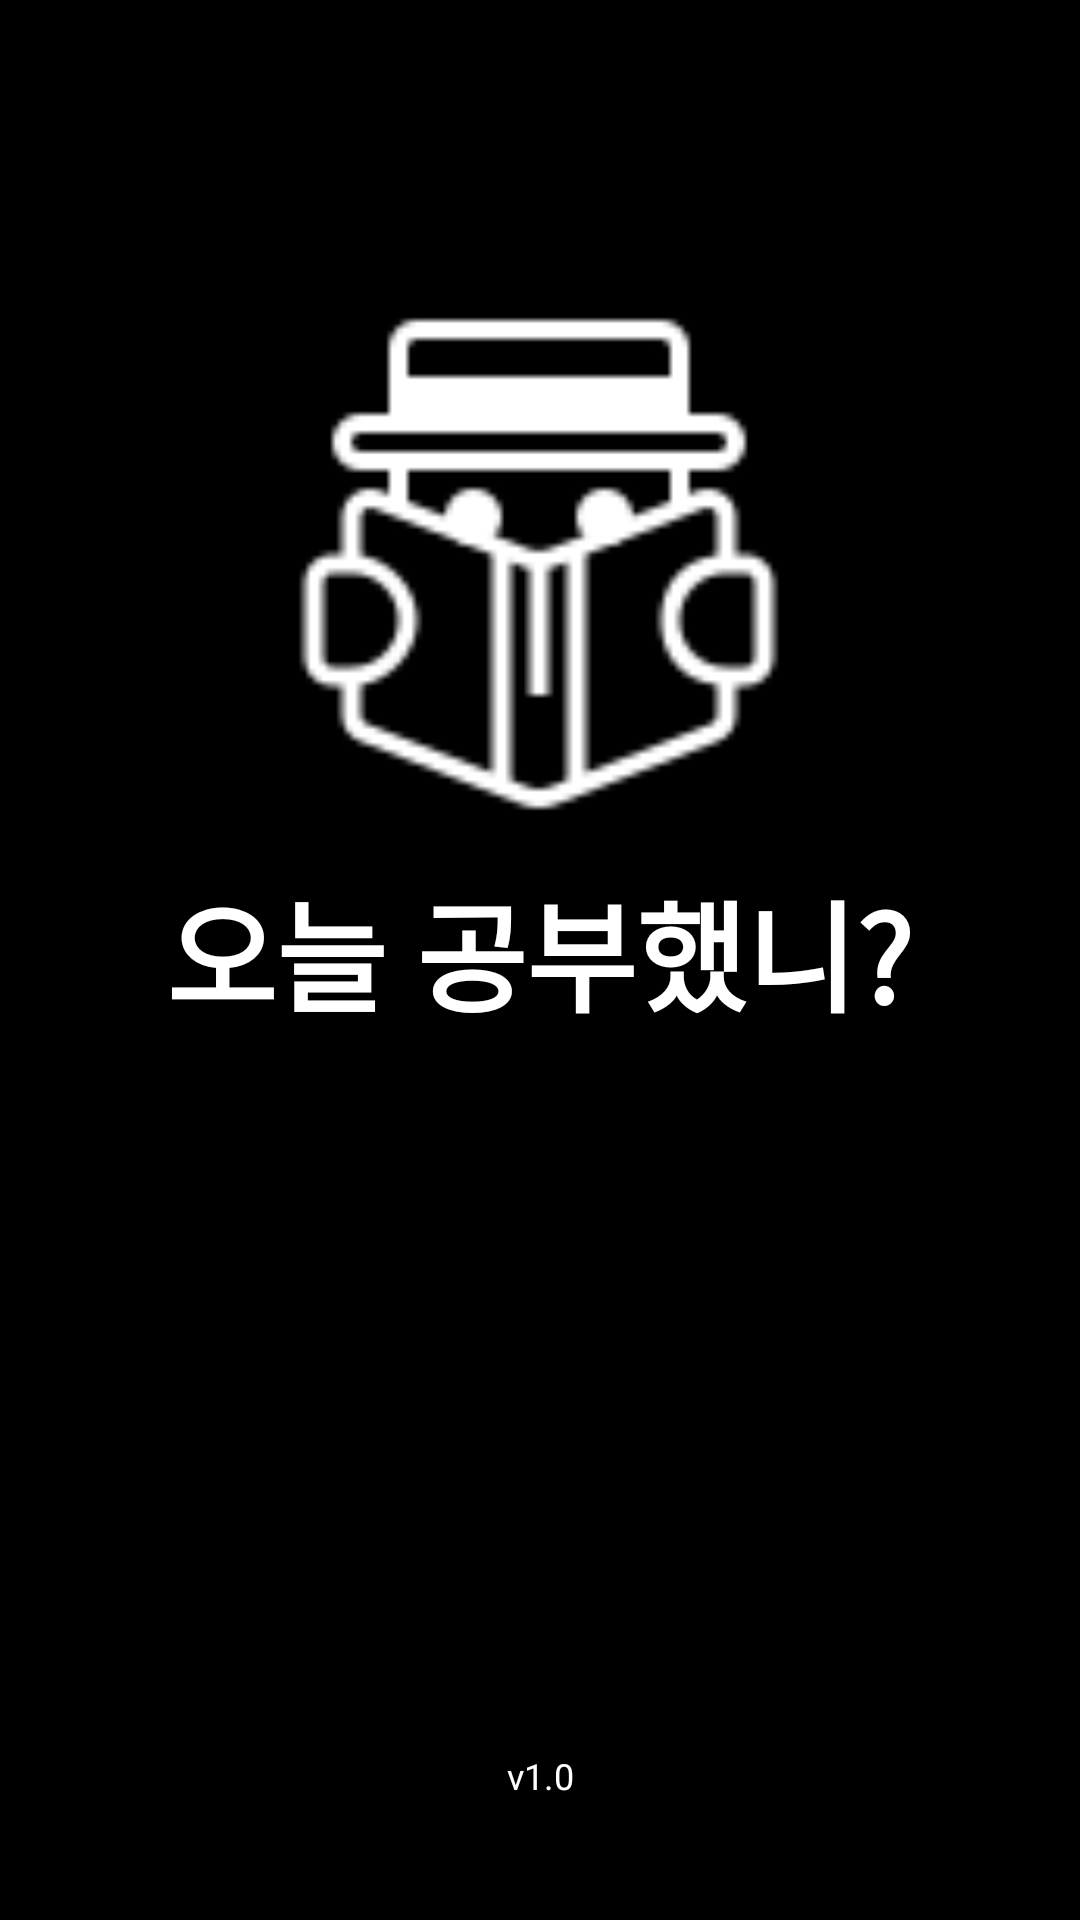

The Android layout XML behind this screen, and the referenced resources:
<!-- AndroidManifest.xml: activity theme Theme.Splash -->
<!-- res/layout/activity_splash.xml -->
<?xml version="1.0" encoding="utf-8"?>
<androidx.constraintlayout.widget.ConstraintLayout
    xmlns:android="http://schemas.android.com/apk/res/android"
    xmlns:app="http://schemas.android.com/apk/res-auto"
    android:layout_width="match_parent"
    android:layout_height="match_parent"
    android:background="@android:color/black"
    android:padding="24dp">


    <ImageView
        android:id="@+id/ivLogo"
        android:layout_width="200dp"
        android:layout_height="200dp"
        android:layout_marginTop="64dp"
        android:contentDescription="@string/app_name"
        android:scaleType="fitCenter"
        android:src="@drawable/splash"
        android:tint="@android:color/white"
        app:layout_constraintEnd_toEndOf="parent"
        app:layout_constraintHorizontal_bias="0.496"
        app:layout_constraintStart_toStartOf="parent"
        app:layout_constraintTop_toTopOf="parent"
        app:layout_constraintVertical_chainStyle="packed" />

    <TextView
        android:id="@+id/tvAppName"
        android:layout_width="wrap_content"
        android:layout_height="wrap_content"
        android:layout_marginBottom="14dp"
        android:text="오늘 공부했니?"
        android:textColor="@android:color/white"
        android:textSize="40sp"
        android:textStyle="bold"
        app:layout_constraintBottom_toTopOf="@id/progress"
        app:layout_constraintEnd_toEndOf="parent"
        app:layout_constraintHorizontal_bias="0.497"
        app:layout_constraintStart_toStartOf="parent"
        app:layout_constraintTop_toBottomOf="@id/ivLogo"
        app:layout_constraintVertical_bias="0.0" />

    <ProgressBar
        android:id="@+id/progress"
        style="?android:attr/progressBarStyleSmall"
        android:layout_width="wrap_content"
        android:layout_height="wrap_content"
        android:indeterminateTint="@android:color/white"
        android:indeterminateTintMode="src_in"
        app:layout_constraintStart_toStartOf="parent"
        app:layout_constraintEnd_toEndOf="parent"
        app:layout_constraintTop_toTopOf="parent"
        app:layout_constraintBottom_toBottomOf="parent"
        app:layout_constraintVertical_bias="0.5" />


    <TextView
        android:id="@+id/tvFooter"
        android:layout_width="wrap_content"
        android:layout_height="wrap_content"
        android:text="v1.0"
        android:textColor="@android:color/white"
        android:textSize="12sp"
        android:layout_marginBottom="16dp"
        app:layout_constraintBottom_toBottomOf="parent"
        app:layout_constraintStart_toStartOf="parent"
        app:layout_constraintEnd_toEndOf="parent" />

</androidx.constraintlayout.widget.ConstraintLayout>
<!-- resources referenced by this layout -->
<resources>
  <!-- drawable splash: png bitmap (drawable, 3248 bytes) -->
  <string name="app_name">20251215</string>
  <style name="Theme.Splash" parent="Theme._20251215">
          <item name="android:windowIsTranslucent">true</item>
      </style>
  <style name="Theme._20251215" parent="Base.Theme._20251215" />
  <style name="Base.Theme._20251215" parent="Theme.Material3.DayNight.NoActionBar">
  
           <item name="android:statusBarColor">@android:color/black</item>
  
           <item name="android:windowLightStatusBar">false</item>
  
          
           <item name="android:navigationBarColor">@android:color/black</item>
      </style>
</resources>
